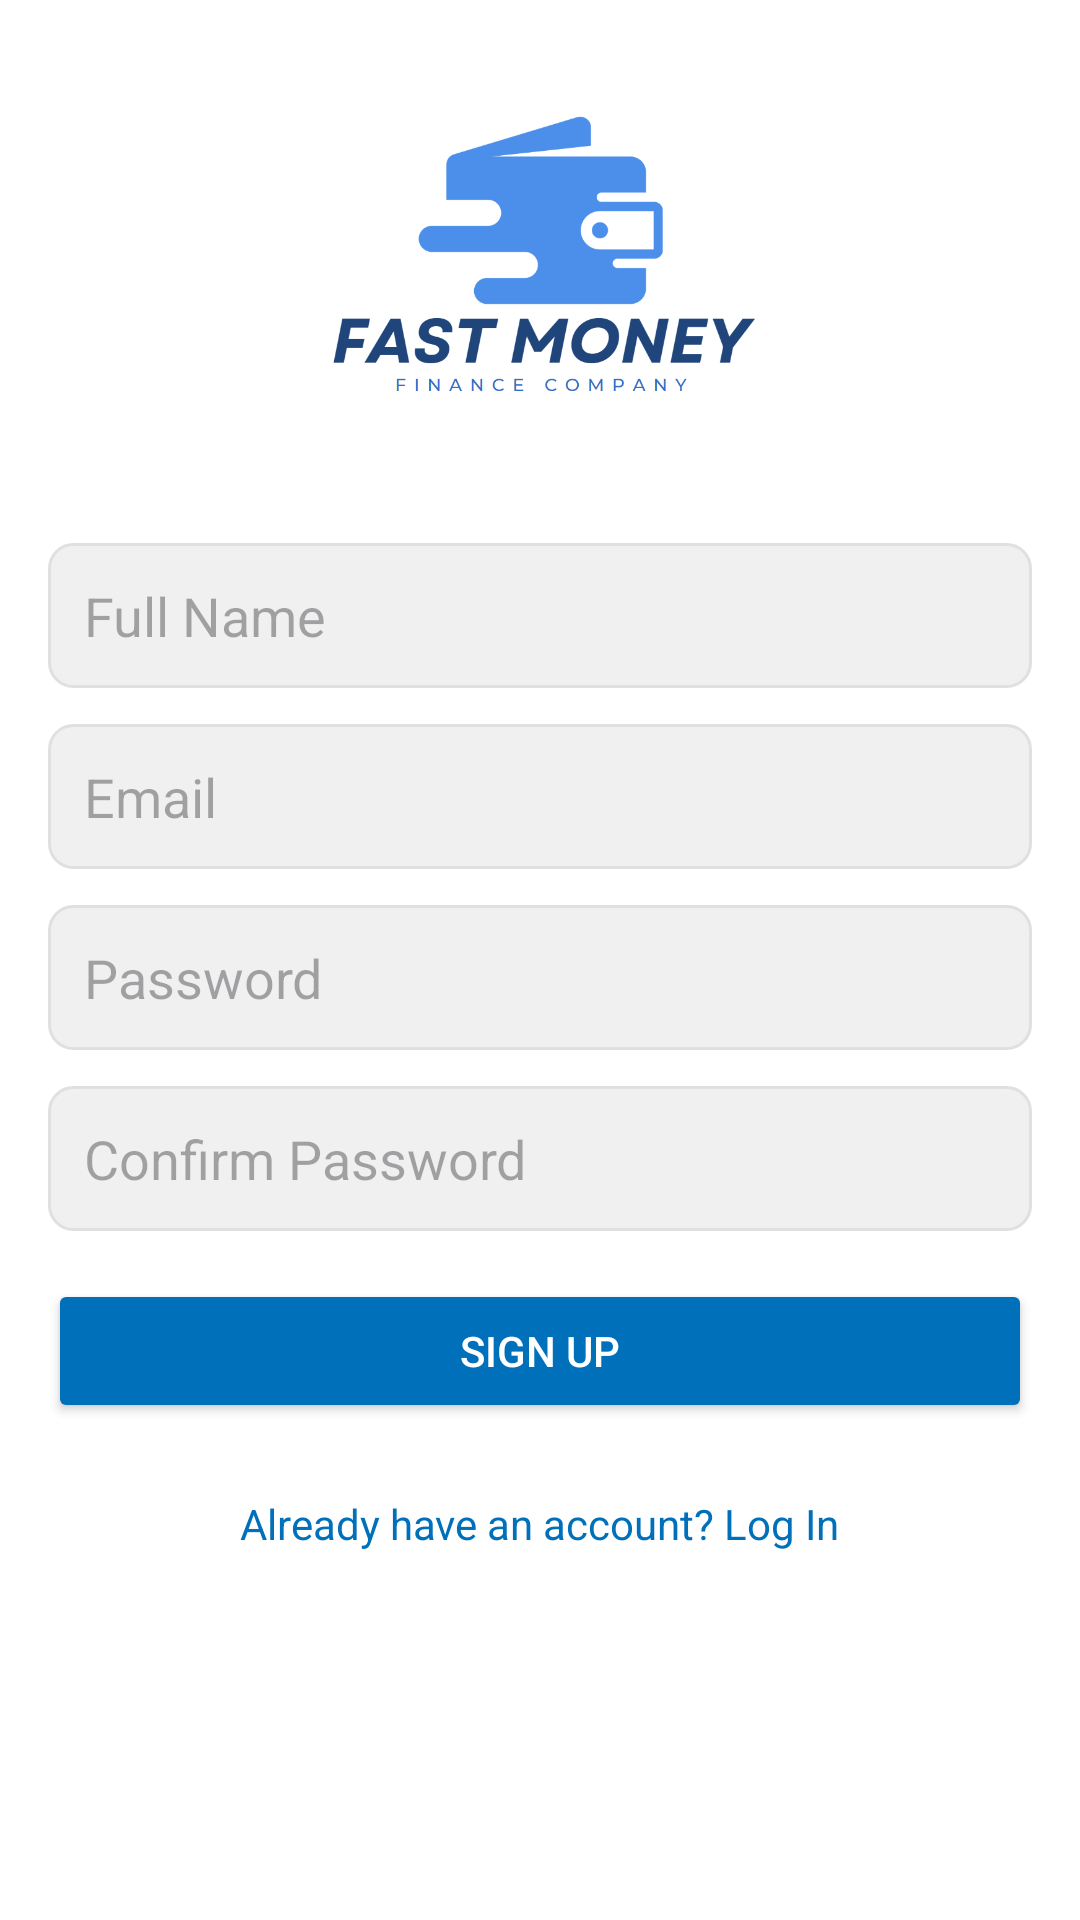

Android layout source for this screen:
<!-- AndroidManifest.xml: application theme Theme.PalPay -->
<!-- res/layout/signup.xml -->
<?xml version="1.0" encoding="utf-8"?>

<ScrollView
    xmlns:android="http://schemas.android.com/apk/res/android"
    android:layout_width="match_parent"
    android:layout_height="match_parent"
    android:background="#FFFFFF"
    android:padding="16dp">

    <LinearLayout
        android:layout_width="match_parent"
        android:layout_height="wrap_content"
        android:orientation="vertical"
        android:gravity="center">

        
        <ImageView
            android:id="@+id/logoImageView"
            android:layout_width="185dp"
            android:layout_height="141dp"
            android:layout_marginBottom="24dp"
            android:contentDescription="@string/logo_description"
            android:src="@drawable/logofull" />

        
        <EditText
            android:id="@+id/nameEditText"
            android:layout_width="match_parent"
            android:layout_height="wrap_content"
            android:hint="Full Name"
            android:inputType="textPersonName"
            android:padding="12dp"
            android:background="@drawable/rounded_edit_text"
            android:layout_marginBottom="12dp" />

        
        <EditText
            android:id="@+id/emailEditText"
            android:layout_width="match_parent"
            android:layout_height="wrap_content"
            android:hint="Email"
            android:inputType="textEmailAddress"
            android:padding="12dp"
            android:background="@drawable/rounded_edit_text"
            android:layout_marginBottom="12dp" />

        
        <EditText
            android:id="@+id/passwordEditText"
            android:layout_width="match_parent"
            android:layout_height="wrap_content"
            android:hint="Password"
            android:inputType="textPassword"
            android:padding="12dp"
            android:background="@drawable/rounded_edit_text"
            android:layout_marginBottom="12dp" />

        
        <EditText
            android:id="@+id/confirmPasswordEditText"
            android:layout_width="match_parent"
            android:layout_height="wrap_content"
            android:hint="Confirm Password"
            android:inputType="textPassword"
            android:padding="12dp"
            android:background="@drawable/rounded_edit_text"
            android:layout_marginBottom="16dp" />

        
        <Button
            android:id="@+id/signupButton"
            android:layout_width="match_parent"
            android:layout_height="wrap_content"
            android:text="Sign Up"
            android:backgroundTint="#0070BA"
            android:textColor="#FFFFFF"
            android:padding="12dp"
            android:layout_marginBottom="12dp" />

        
        <TextView
            android:id="@+id/loginTextView"
            android:layout_width="wrap_content"
            android:layout_height="wrap_content"
            android:text="Already have an account? Log In"
            android:textColor="#0070BA"
            android:layout_gravity="center"
            android:layout_marginTop="12dp" />

    </LinearLayout>
</ScrollView>
<!-- resources referenced by this layout -->
<resources>
  <!-- drawable logofull: png bitmap (drawable, 24554 bytes) -->
  <!-- drawable rounded_edit_text (drawable) -->
  <shape xmlns:android="http://schemas.android.com/apk/res/android">
      <solid android:color="#F0F0F0" />
      <corners android:radius="8dp" />
      <stroke android:width="1dp" android:color="#E0E0E0" />
  </shape>
  <style name="Theme.PalPay" parent="Base.Theme.PalPay" />
  <style name="Base.Theme.PalPay" parent="Theme.Material3.DayNight.NoActionBar">
          
          
      </style>
</resources>
